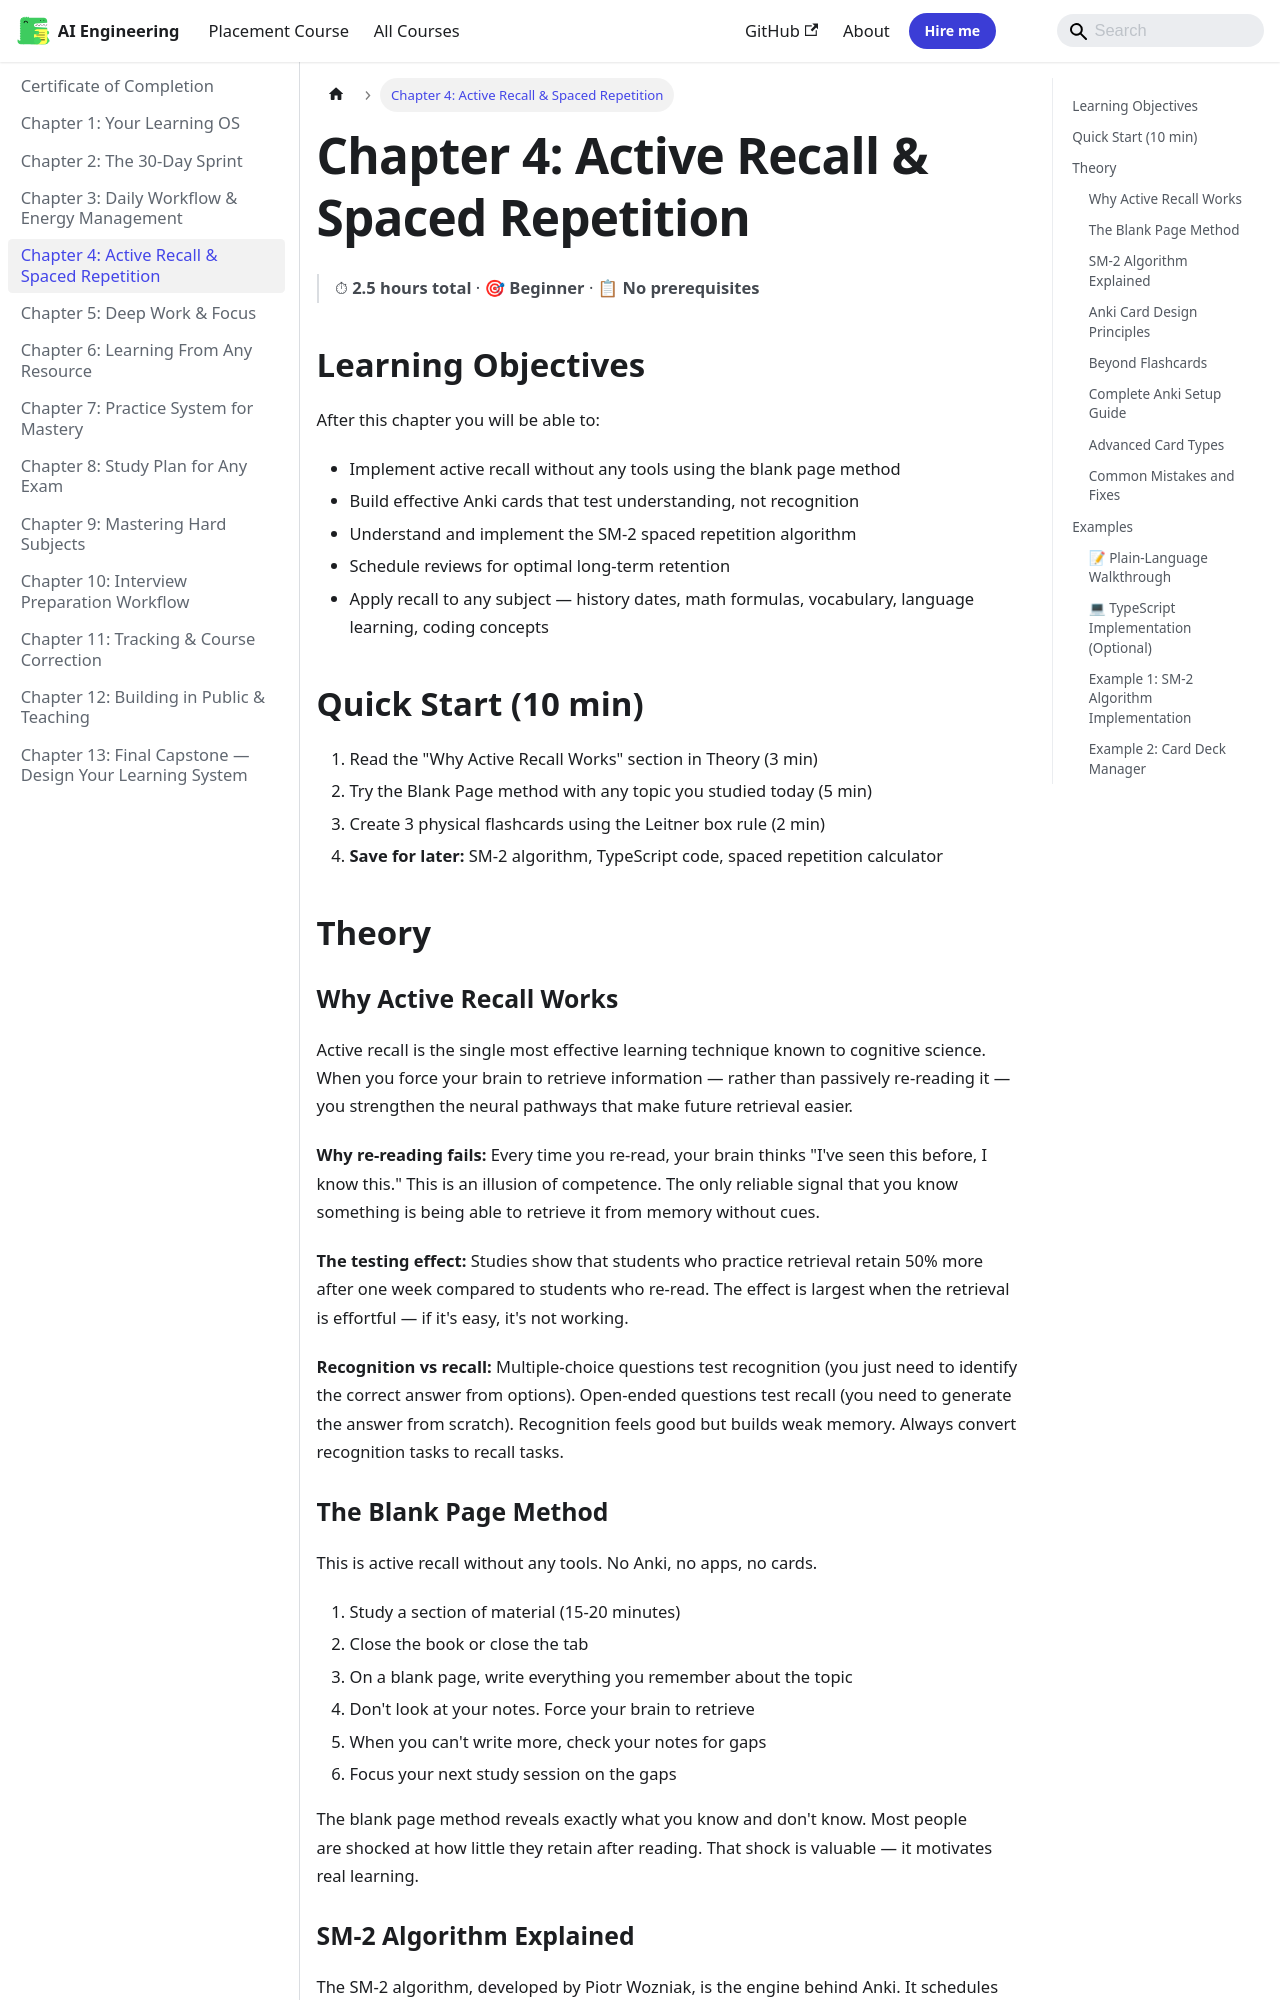

repository: Raushan666java/ai-engineering-journey · page: learning-how-to-learn-practical/ch-04-active-recall-spaced-repetition/index.html · generator: mkdocs

---
description: "Active recall is the single most effective learning technique known to cognitive science. When you force your brain to retrieve information — rather than"
---

# Chapter 4: Active Recall & Spaced Repetition

> ⏱ **2.5 hours total** · 🎯 **Beginner** · 📋 **No prerequisites**

## Learning Objectives

After this chapter you will be able to:
- Implement active recall without any tools using the blank page method
- Build effective Anki cards that test understanding, not recognition
- Understand and implement the SM-2 spaced repetition algorithm
- Schedule reviews for optimal long-term retention
- Apply recall to any subject — history dates, math formulas, vocabulary, language learning, coding concepts

## Quick Start (10 min)

1. Read the "Why Active Recall Works" section in Theory (3 min)
2. Try the Blank Page method with any topic you studied today (5 min)
3. Create 3 physical flashcards using the Leitner box rule (2 min)
4. **Save for later:** SM-2 algorithm, TypeScript code, spaced repetition calculator

## Theory

### Why Active Recall Works

Active recall is the single most effective learning technique known to cognitive science. When you force your brain to retrieve information — rather than passively re-reading it — you strengthen the neural pathways that make future retrieval easier.

```mermaid
flowchart TD
    A[Study Material] --> B[Create Recall Prompts]
    B --> C[Review Queue]
    C --> D[Attempt Recall]
    D --> E{Success?}
    E -->|Yes - Easy| F[Increase Interval: 4x]
    E -->|Yes - Good| G[Keep Interval: 2.5x]
    E -->|Hard| H[Shorten Interval: 1.2x]
    E -->|Again - Failed| I[Reset: 1 min]
    F --> J[Schedule Next Review]
    G --> J
    H --> J
    I --> J
    J --> C
```

**Why re-reading fails:** Every time you re-read, your brain thinks "I've seen this before, I know this." This is an illusion of competence. The only reliable signal that you know something is being able to retrieve it from memory without cues.

**The testing effect:** Studies show that students who practice retrieval retain 50% more after one week compared to students who re-read. The effect is largest when the retrieval is effortful — if it's easy, it's not working.

**Recognition vs recall:** Multiple-choice questions test recognition (you just need to identify the correct answer from options). Open-ended questions test recall (you need to generate the answer from scratch). Recognition feels good but builds weak memory. Always convert recognition tasks to recall tasks.
